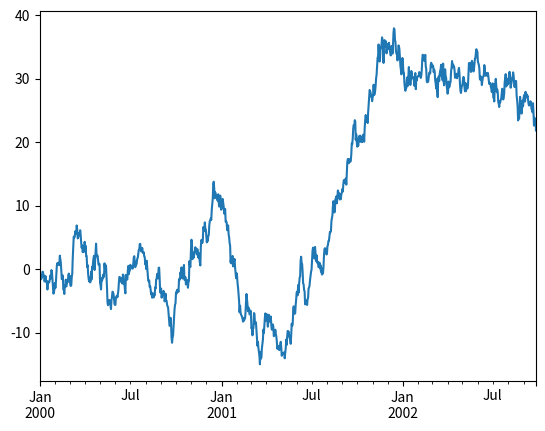

This chart was generated by the following Python code:
import matplotlib.pyplot as plt
import numpy as np
import pandas as pd

def sampleCase01():
    ts = pd.Series(np.random.randn(1000), index=pd.date_range('1/1/2000', periods=1000))
    ts = ts.cumsum()
    ts.plot()
    plt.show()
    
# plt.close("all")

if __name__ == "__main__":
    sampleCase01()